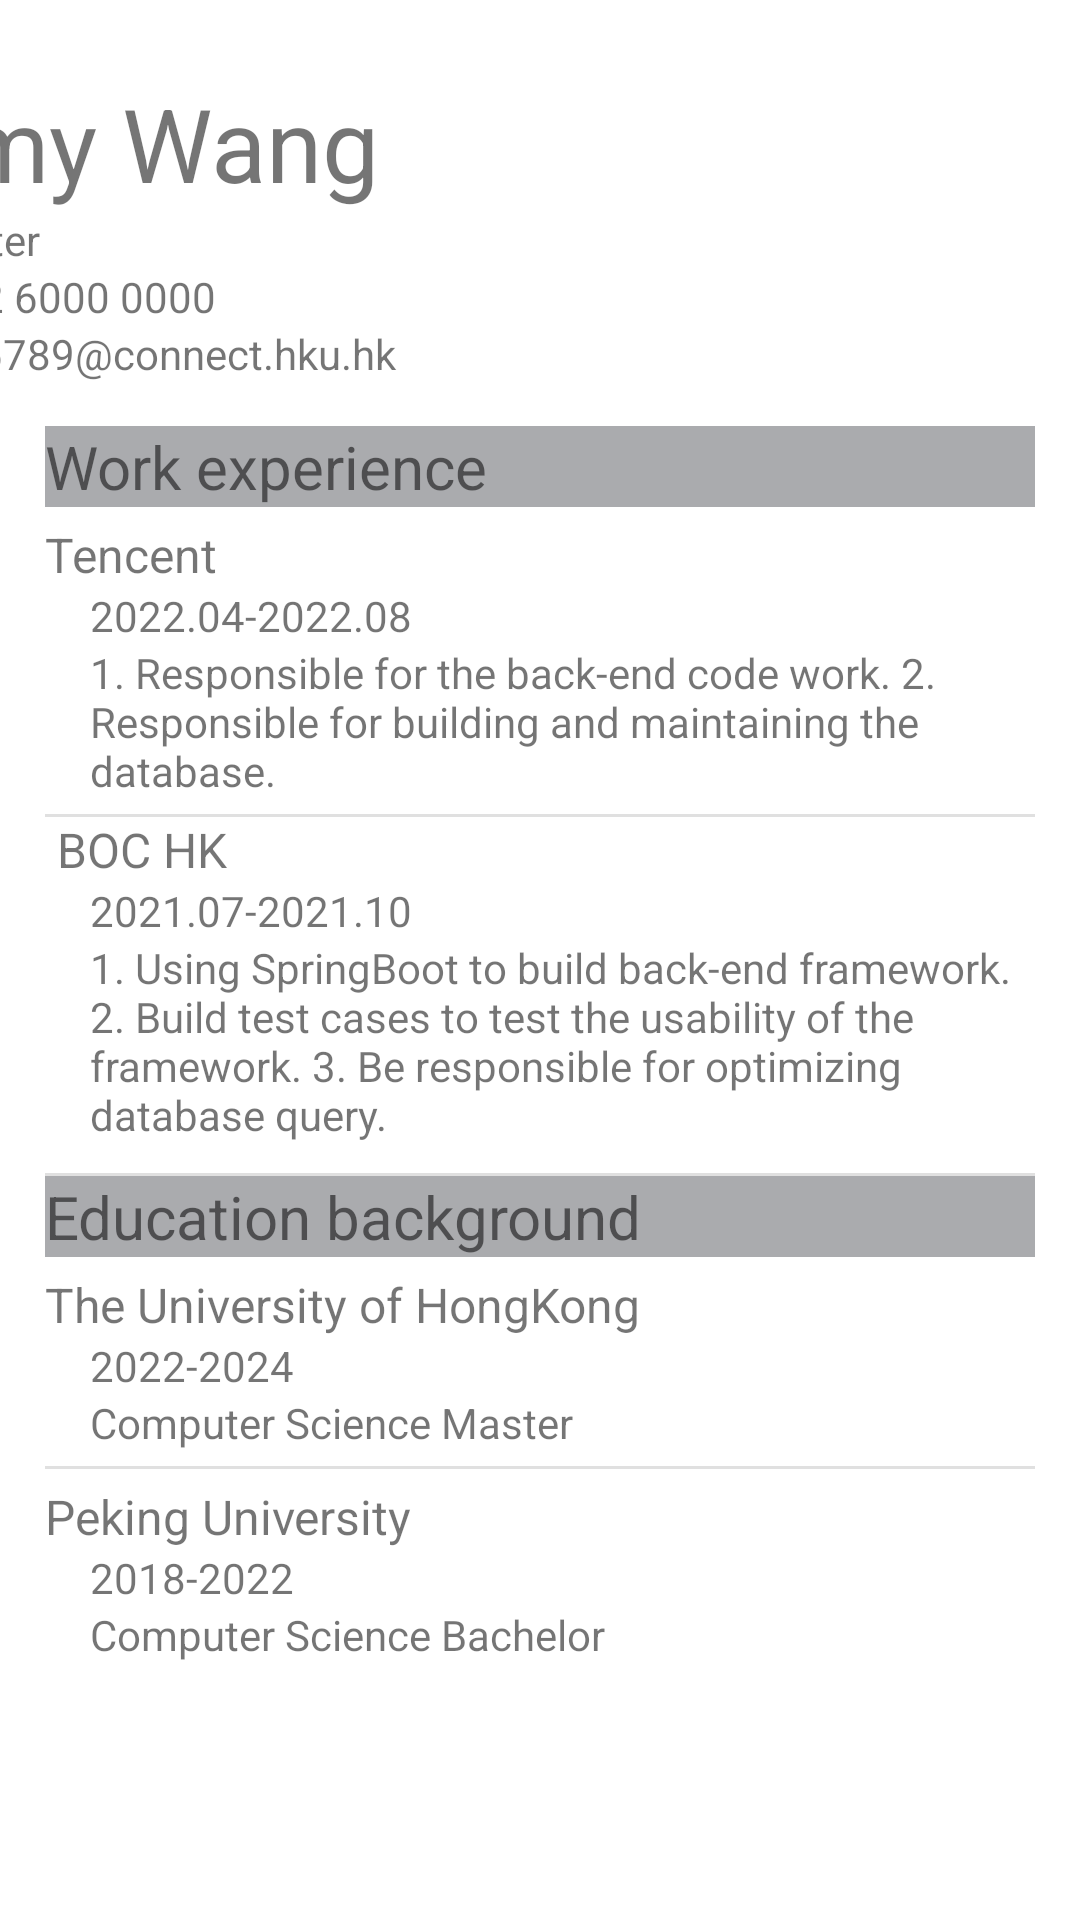

Write the Android layout XML for this screen, with the resource values it uses.
<!-- AndroidManifest.xml: application theme Theme.Job_Match_App -->
<!-- res/layout/activity_resume_review.xml -->
<?xml version="1.0" encoding="utf-8"?>
<androidx.constraintlayout.widget.ConstraintLayout xmlns:android="http://schemas.android.com/apk/res/android"
    xmlns:app="http://schemas.android.com/apk/res-auto"
    xmlns:tools="http://schemas.android.com/tools"
    android:layout_width="match_parent"
    android:layout_height="match_parent">

    <androidx.constraintlayout.widget.ConstraintLayout
        android:id="@+id/constraintLayout2"
        android:layout_width="411dp"
        android:layout_height="132dp"
        app:layout_constraintEnd_toEndOf="parent"
        app:layout_constraintTop_toTopOf="parent">

        <LinearLayout
            android:layout_width="match_parent"
            android:layout_height="150dp"
            android:orientation="vertical"
            app:layout_constraintBottom_toBottomOf="parent"
            app:layout_constraintTop_toTopOf="parent"
            app:layout_constraintVertical_bias="0.0"
            tools:layout_editor_absoluteX="-25dp">

            <TextView
                android:layout_width="match_parent"
                android:layout_height="wrap_content"
                android:layout_marginLeft="15dp"
                android:layout_marginTop="25dp"
                android:text="Amy Wang"
                android:textSize="34sp" />

            <TextView
                android:layout_width="140dp"
                android:layout_height="wrap_content"
                android:layout_marginLeft="20dp"
                android:text="Master" />

            <TextView
                android:layout_width="match_parent"
                android:layout_height="wrap_content"
                android:layout_marginLeft="20dp"
                android:text="+852 6000 0000" />

            <TextView
                android:layout_width="match_parent"
                android:layout_height="wrap_content"
                android:layout_marginLeft="20dp"
                android:text="u356789@connect.hku.hk" />

            <View
                android:id="@+id/divider12"
                android:layout_width="match_parent"
                android:layout_height="1dp"
                android:layout_marginTop="5dp"
                android:background="?android:attr/listDivider" />

        </LinearLayout>
    </androidx.constraintlayout.widget.ConstraintLayout>

    <androidx.constraintlayout.widget.ConstraintLayout
        android:id="@+id/constraintLayout3"
        android:layout_width="match_parent"
        android:layout_height="0dp"
        android:layout_marginTop="10dp"
        app:layout_constraintBottom_toBottomOf="parent"
        app:layout_constraintEnd_toEndOf="parent"
        app:layout_constraintHorizontal_bias="0.0"
        app:layout_constraintStart_toStartOf="parent"
        app:layout_constraintTop_toBottomOf="@+id/constraintLayout2">

        <ScrollView
            android:layout_width="match_parent"
            android:layout_height="0dp"
            app:layout_constraintBottom_toBottomOf="parent"
            app:layout_constraintEnd_toEndOf="parent"
            app:layout_constraintStart_toStartOf="parent"
            app:layout_constraintTop_toTopOf="parent">

            <LinearLayout
                android:layout_width="match_parent"
                android:layout_height="wrap_content"
                android:layout_marginLeft="15dp"
                android:layout_marginRight="15dp"
                android:orientation="vertical">

                <TextView
                    android:layout_width="match_parent"
                    android:layout_height="wrap_content"
                    android:background="@color/material_dynamic_neutral70"
                    android:text="Work experience"
                    android:textSize="20sp" />

                <TextView
                    android:layout_width="match_parent"
                    android:layout_height="wrap_content"
                    android:layout_marginTop="5dp"
                    android:text="Tencent"
                    android:textSize="16sp" />

                <TextView
                    android:layout_width="match_parent"
                    android:layout_height="wrap_content"
                    android:layout_marginLeft="15dp"
                    android:text="2022.04-2022.08"
                    android:textSize="14sp" />

                <TextView
                    android:id="@+id/textView9"
                    android:layout_width="wrap_content"
                    android:layout_height="wrap_content"
                    android:layout_marginLeft="15dp"
                    android:text="1. Responsible for the back-end code work. 2. Responsible for building and maintaining the database."
                    android:textSize="14sp" />

                <View
                    android:id="@+id/divider13"
                    android:layout_width="match_parent"
                    android:layout_height="1dp"
                    android:layout_marginTop="5dp"
                    android:background="?android:attr/listDivider" />

                <TextView
                    android:layout_width="match_parent"
                    android:layout_height="wrap_content"
                    android:text=" BOC HK"
                    android:textSize="16sp" />

                <TextView
                    android:layout_width="match_parent"
                    android:layout_height="wrap_content"
                    android:layout_marginLeft="15dp"
                    android:gravity="left"
                    android:text="2021.07-2021.10"
                    android:textSize="14sp" />

                <TextView
                    android:layout_width="match_parent"
                    android:layout_height="wrap_content"
                    android:layout_marginLeft="15dp"
                    android:text="1. Using SpringBoot to build back-end framework. 2. Build test cases to test the usability of the framework. 3. Be responsible for optimizing database query."
                    android:textSize="14sp" />

                <View
                    android:id="@+id/divider14"
                    android:layout_width="match_parent"
                    android:layout_height="1dp"
                    android:layout_marginTop="10dp"
                    android:background="?android:attr/listDivider" />

                <TextView
                    android:layout_width="match_parent"
                    android:layout_height="wrap_content"
                    android:background="@color/material_dynamic_neutral70"
                    android:text="Education background"
                    android:textSize="20sp" />

                <TextView
                    android:layout_width="match_parent"
                    android:layout_height="wrap_content"
                    android:layout_marginTop="5dp"
                    android:text="The University of HongKong"
                    android:textSize="16sp" />

                <TextView
                    android:layout_width="match_parent"
                    android:layout_height="wrap_content"
                    android:layout_marginLeft="15dp"
                    android:text="2022-2024" />

                <TextView
                    android:layout_width="match_parent"
                    android:layout_height="wrap_content"
                    android:layout_marginLeft="15dp"
                    android:text="Computer Science Master" />

                <View
                    android:id="@+id/divider15"
                    android:layout_width="match_parent"
                    android:layout_height="1dp"
                    android:layout_marginTop="5dp"
                    android:background="?android:attr/listDivider" />

                <TextView
                    android:layout_width="match_parent"
                    android:layout_height="wrap_content"
                    android:layout_marginTop="5dp"
                    android:text="Peking University"
                    android:textSize="16sp" />

                <TextView
                    android:layout_width="match_parent"
                    android:layout_height="wrap_content"
                    android:layout_marginLeft="15dp"
                    android:text="2018-2022" />

                <TextView
                    android:layout_width="match_parent"
                    android:layout_height="wrap_content"
                    android:layout_marginLeft="15dp"
                    android:text="Computer Science Bachelor" />

            </LinearLayout>
        </ScrollView>

    </androidx.constraintlayout.widget.ConstraintLayout>

</androidx.constraintlayout.widget.ConstraintLayout>
<!-- resources referenced by this layout -->
<resources>
  <color name="material_dynamic_neutral70">#FFAAABAE</color>
  <style name="Theme.Job_Match_App" parent="Theme.MaterialComponents.DayNight.DarkActionBar">
          
          <item name="colorPrimary">@color/green_500</item>
          <item name="colorPrimaryVariant">@color/green_700</item>
          <item name="colorOnPrimary">@color/white</item>
          
          <item name="colorSecondary">@color/yellow_200</item>
          <item name="colorSecondaryVariant">@color/teal_700</item>
          <item name="colorOnSecondary">@color/black</item>
          
          <item name="android:statusBarColor">?attr/colorPrimaryVariant</item>
          
      </style>
  <color name="green_500">#009A3E</color>
  <color name="green_700">#006629</color>
  <color name="white">#FFFFFFFF</color>
  <color name="yellow_200">#FFF0A7</color>
  <color name="teal_700">#FF018786</color>
  <color name="black">#FF000000</color>
</resources>
